Run: headless pygame with SDL's dummy video driver; simulated clock (each Clock.tick advances the game by its frame time, no real sleeping); random seed 0; keys injected as events and as key.get_pressed() state; no mouse input.
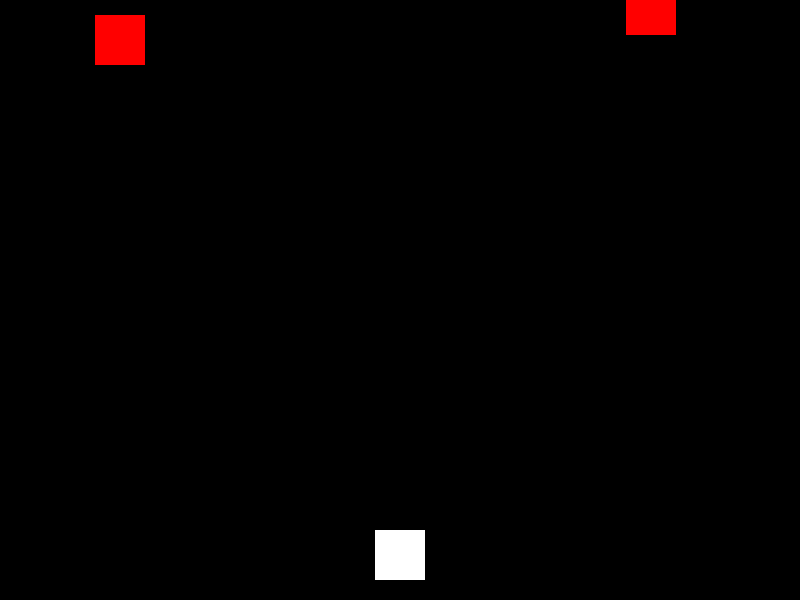
Frame 1 of 3 · flips 1–60 · no input
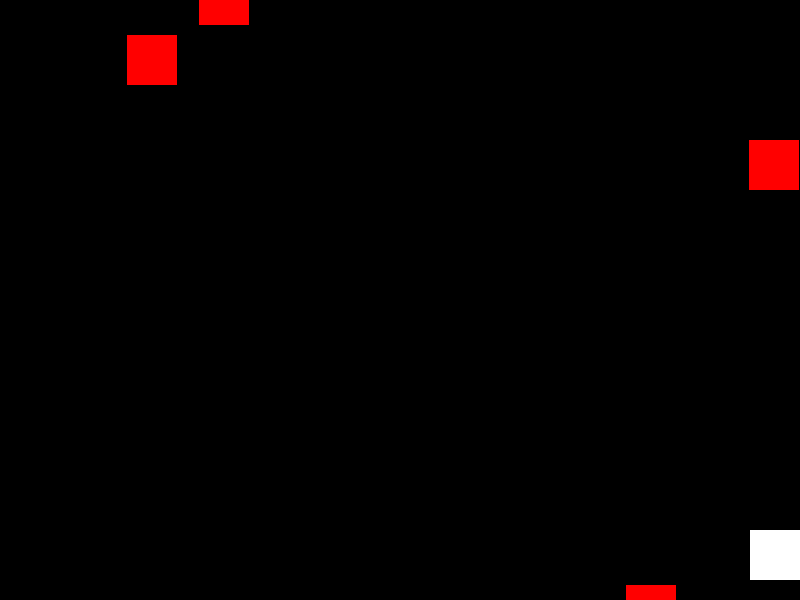
Frame 2 of 3 · flips 61–180 · tapped SPACE, RETURN · held RIGHT (→), D
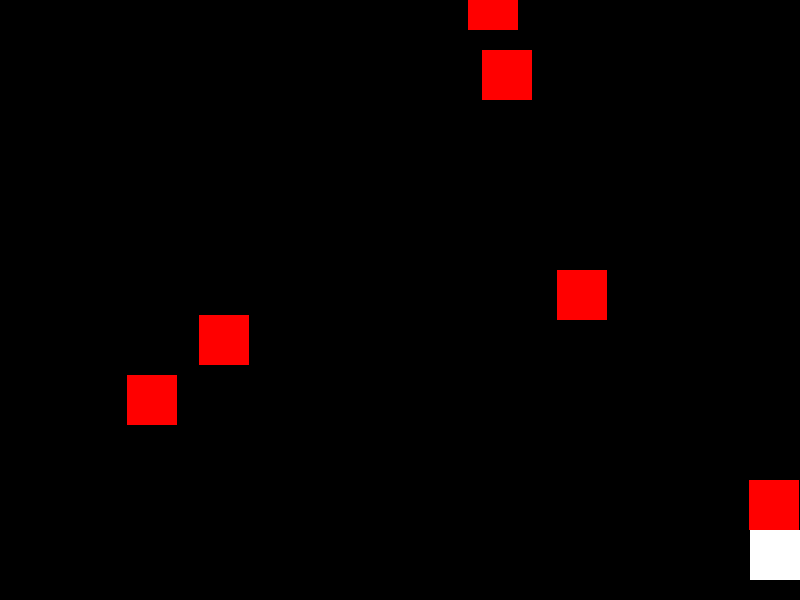
Frame 3 of 3 · flips 181–300 · held DOWN (↓), S (game ended)

The pygame program that drew these frames:

import pygame
import sys
import random

# Initialize Pygame
pygame.init()

# Constants
WIDTH, HEIGHT = 800, 600
FPS = 60

# Colors
WHITE = (255, 255, 255)
RED = (255, 0, 0)

# Player
player_width = 50
player_height = 50
player_x = WIDTH // 2 - player_width // 2
player_y = HEIGHT - player_height - 20
player_speed = 5

# Obstacles
obstacle_width = 50
obstacle_height = 50
obstacle_speed = 5
obstacle_frequency = 25  # Lower values increase obstacle frequency

# Create the game window
screen = pygame.display.set_mode((WIDTH, HEIGHT))
pygame.display.set_caption("Danger Dash")
clock = pygame.time.Clock()

# Function to draw the player
def draw_player(x, y):
    pygame.draw.rect(screen, WHITE, [x, y, player_width, player_height])

# Function to draw obstacles
def draw_obstacle(x, y):
    pygame.draw.rect(screen, RED, [x, y, obstacle_width, obstacle_height])

# Main game loop
def game_loop(player_x):
    obstacles = []

    while True:
        for event in pygame.event.get():
            if event.type == pygame.QUIT:
                pygame.quit()
                sys.exit()

        keys = pygame.key.get_pressed()
        if keys[pygame.K_LEFT] and player_x > 0:
            player_x -= player_speed
        if keys[pygame.K_RIGHT] and player_x < WIDTH - player_width:
            player_x += player_speed

        # Create obstacles
        if random.randint(1, obstacle_frequency) == 1:
            obstacle_x = random.randint(0, WIDTH - obstacle_width)
            obstacle_y = -obstacle_height
            obstacles.append([obstacle_x, obstacle_y])

        # Update obstacle positions
        for obstacle in obstacles:
            obstacle[1] += obstacle_speed

        # Remove off-screen obstacles
        obstacles = [obstacle for obstacle in obstacles if obstacle[1] < HEIGHT]

        # Collision detection
        for obstacle in obstacles:
            if (
                player_x < obstacle[0] + obstacle_width
                and player_x + player_width > obstacle[0]
                and player_y < obstacle[1] + obstacle_height
                and player_y + player_height > obstacle[1]
            ):
                print("Game Over!")
                pygame.quit()
                sys.exit()

        # Clear the screen
        screen.fill((0, 0, 0))

        # Draw the player
        draw_player(player_x, player_y)

        # Draw obstacles
        for obstacle in obstacles:
            draw_obstacle(obstacle[0], obstacle[1])

        # Update the display
        pygame.display.flip()

        # Cap the frame rate
        clock.tick(FPS)

# Run the game loop
game_loop(player_x)
